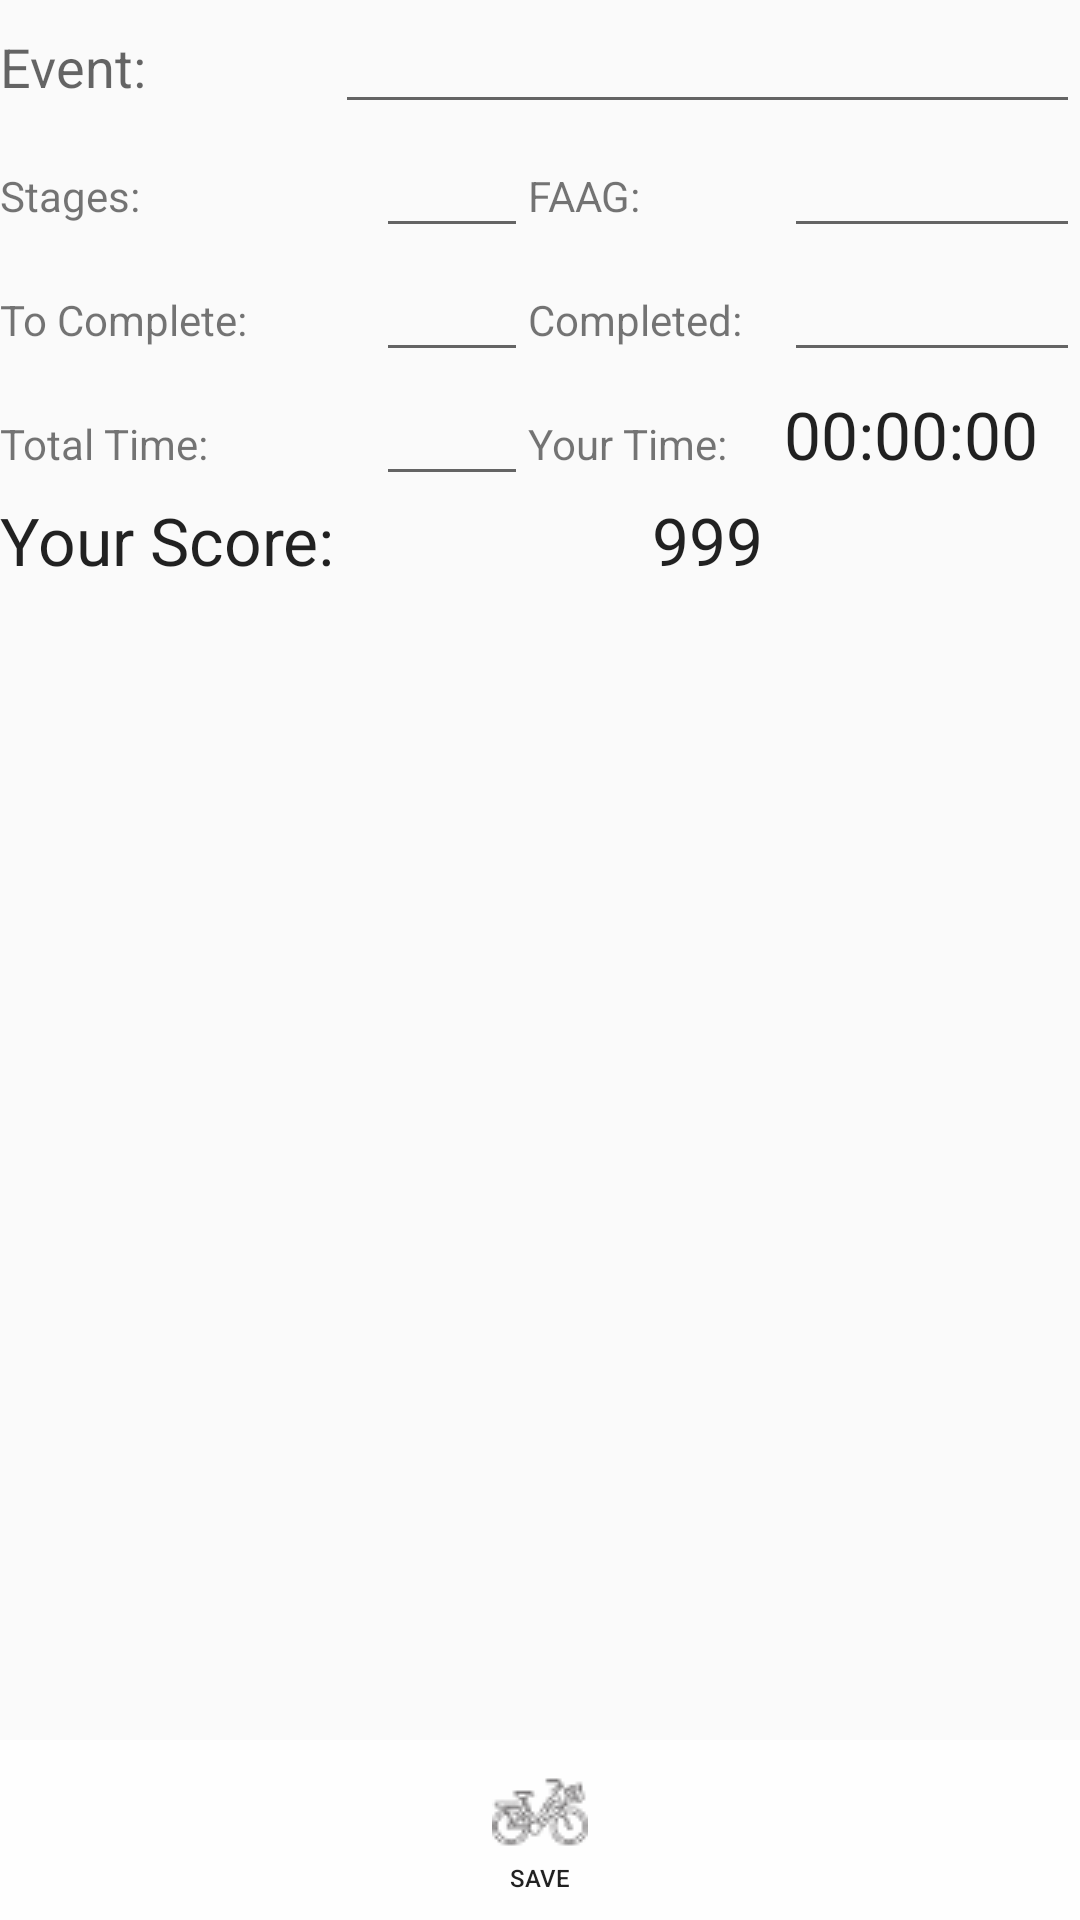

Here is an Android app screen rendered from its layout file. Give the layout XML and the strings, colors and styles it references.
<!-- AndroidManifest.xml: application theme AppTheme -->
<!-- res/layout/event_detail.xml -->
<?xml version="1.0" encoding="utf-8"?>
<RelativeLayout xmlns:android="http://schemas.android.com/apk/res/android"
    android:layout_width="match_parent" android:layout_height="match_parent">


    <TableLayout
        android:layout_width="match_parent"
        android:layout_height="match_parent">

        <TableRow
            android:layout_width="match_parent"
            android:layout_height="match_parent">

            <TextView
                android:layout_width="wrap_content"
                android:layout_height="wrap_content"
                android:textAppearance="?android:attr/textAppearanceMedium"
                android:text="Event:"
                android:id="@+id/textView5"
                android:layout_weight="0" />

            <EditText
                android:layout_width="wrap_content"
                android:layout_height="wrap_content"
                android:id="@+id/eventNameTextbox"
                android:layout_weight="1" />

        </TableRow>

        <TableRow
            android:layout_width="match_parent"
            android:layout_height="match_parent">

            <TextView
                android:layout_width="wrap_content"
                android:layout_height="wrap_content"
                android:text="Stages:"
                android:id="@+id/textView6"
                android:layout_weight="1" />

            <EditText
                android:layout_width="wrap_content"
                android:layout_height="wrap_content"
                android:id="@+id/stagesTextbox"
                android:layout_weight="1" />

            <TextView
                android:layout_width="wrap_content"
                android:layout_height="wrap_content"
                android:text="FAAG:"
                android:id="@+id/textView7"
                android:layout_weight="1" />

            <EditText
                android:layout_width="wrap_content"
                android:layout_height="wrap_content"
                android:id="@+id/faagTextbox"
                android:layout_weight="1" />
        </TableRow>

        <TableRow
            android:layout_width="match_parent"
            android:layout_height="match_parent" >

            <TextView
                android:layout_width="wrap_content"
                android:layout_height="wrap_content"
                android:text="To Complete:"
                android:id="@+id/textView8"
                android:layout_weight="1" />

            <EditText
                android:layout_width="wrap_content"
                android:layout_height="wrap_content"
                android:id="@+id/toCompleteTextbox"
                android:layout_weight="1" />

            <TextView
                android:layout_width="wrap_content"
                android:layout_height="wrap_content"
                android:text="Completed:"
                android:id="@+id/completedTextbox"
                android:layout_weight="1" />

            <EditText
                android:layout_width="wrap_content"
                android:layout_height="wrap_content"
                android:id="@+id/editText5"
                android:layout_weight="1" />
        </TableRow>

        <TableRow
            android:layout_width="match_parent"
            android:layout_height="match_parent">

            <TextView
                android:layout_width="wrap_content"
                android:layout_height="wrap_content"
                android:text="Total Time:"
                android:id="@+id/textView10"
                android:layout_weight="1" />

            <EditText
                android:layout_width="wrap_content"
                android:layout_height="wrap_content"
                android:id="@+id/totalTimeTextbox"
                android:layout_weight="1" />

            <TextView
                android:layout_width="wrap_content"
                android:layout_height="wrap_content"
                android:text="Your Time:"
                android:id="@+id/textView11"
                android:layout_weight="1" />

            <TextView
                android:layout_width="wrap_content"
                android:layout_height="wrap_content"
                android:textAppearance="?android:attr/textAppearanceLarge"
                android:text="00:00:00"
                android:id="@+id/yourTimeText"
                android:layout_weight="1" />

        </TableRow>

        <TableRow
            android:layout_width="match_parent"
            android:layout_height="match_parent">

            <TextView
                android:layout_width="wrap_content"
                android:layout_height="wrap_content"
                android:textAppearance="?android:attr/textAppearanceLarge"
                android:text="Your Score:"
                android:id="@+id/textView12"
                android:layout_weight="1" />

            <TextView
                android:layout_width="wrap_content"
                android:layout_height="wrap_content"
                android:textAppearance="?android:attr/textAppearanceLarge"
                android:text="999"
                android:id="@+id/scoreText"
                android:layout_weight="1" />
        </TableRow>
    </TableLayout>

    <LinearLayout
        android:orientation="horizontal"
        android:layout_width="fill_parent"
        android:layout_height="match_parent"
        android:gravity="center_horizontal"
        android:padding="0dp"
        android:id="@+id/bottomBarLayout">

        <Button
            android:layout_width="wrap_content"
            android:layout_height="60dp"
            android:layout_weight="1"
            android:text="SAVE"
            android:drawableTop="@drawable/bicycle2iconsmall"
            android:paddingBottom="8dp"
            android:paddingLeft="2dp"
            android:paddingRight="2dp"
            android:paddingTop="8dp"
            android:textSize="8dp"
            style="?android:attr/borderlessButtonStyle"
            android:layout_gravity="bottom"
            android:background="#ccffffff"
            android:id="@+id/saveEventButton" />


    </LinearLayout>

</RelativeLayout>
<!-- resources referenced by this layout -->
<resources>
  <!-- drawable bicycle2iconsmall: png bitmap (drawable, 1815 bytes) -->
  <style name="AppTheme" parent="Theme.AppCompat.Light.DarkActionBar">
          
  
      </style>
</resources>
